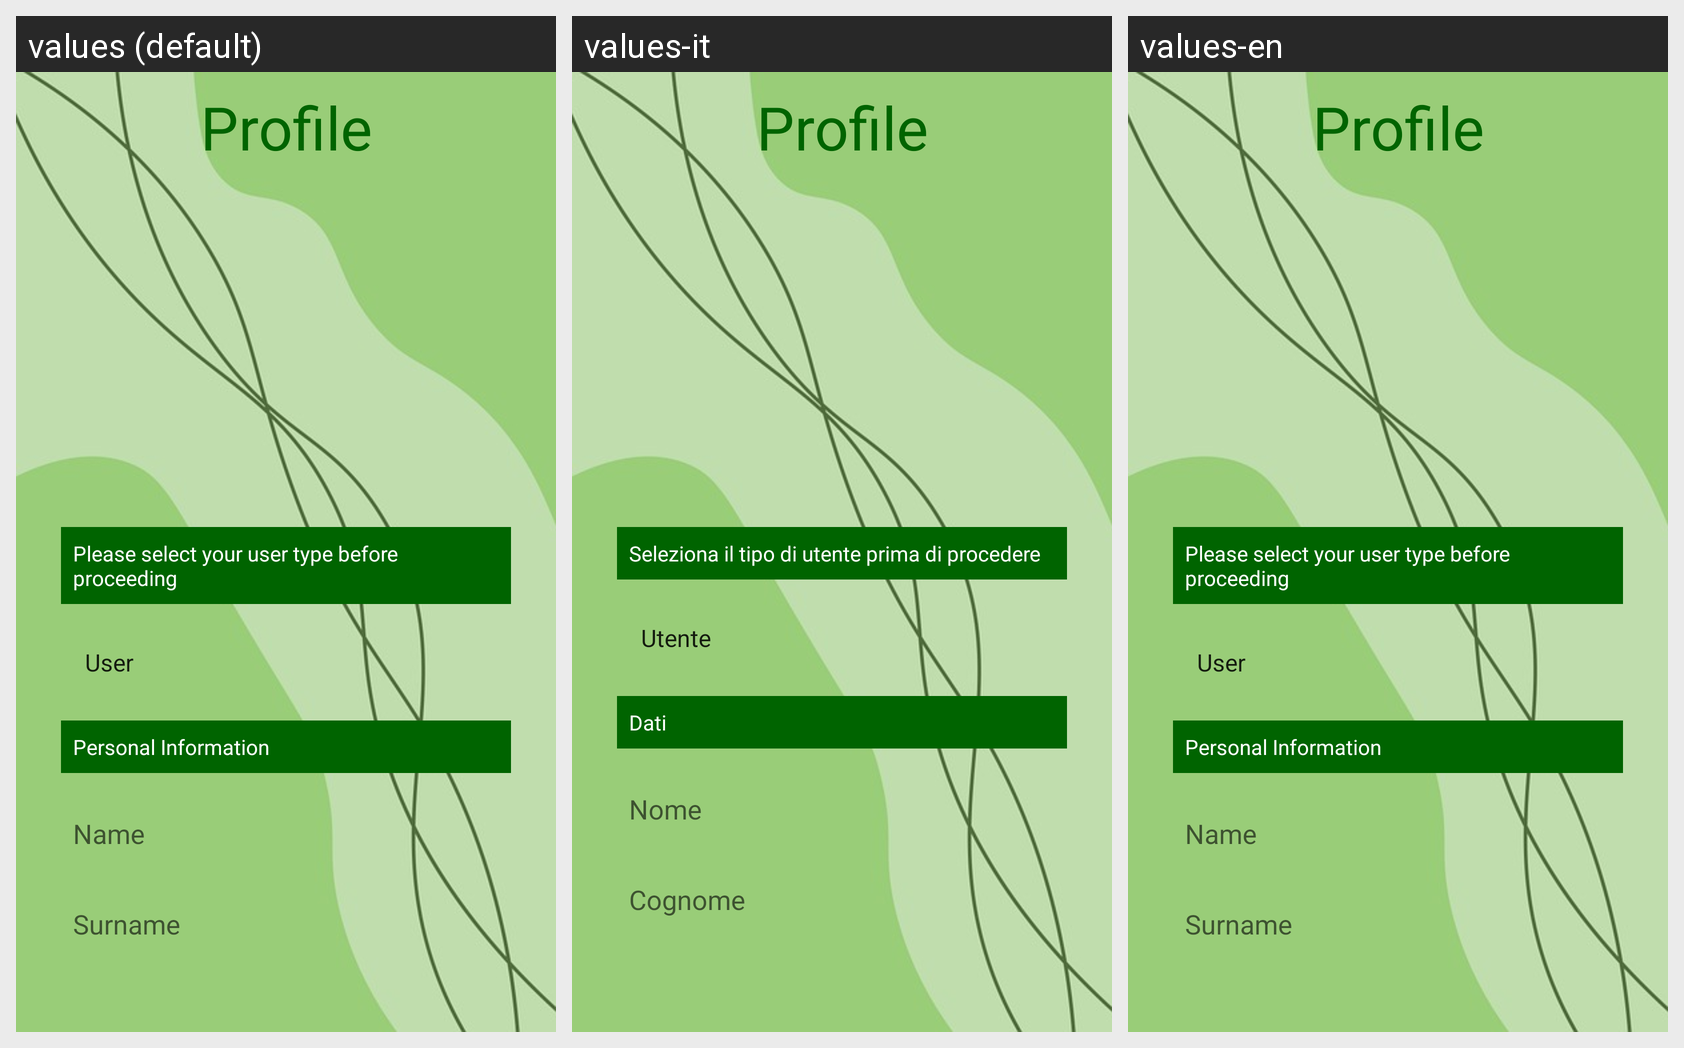

Translations of the strings shown on this Android screen, per locale in the grid:
Android screen res/layout/activity_create_profile.xml rendered under 3 locales, left to right: values (default), values-it, values-en. Device: Nexus 5 (rendered at 1080×1920; each locale shown at half size, 540×960, under a caption strip naming it); theme Theme.AnimalApp.
Strings drawn on this screen, with the default value and each locale's value (text and hints the layout hard-codes, and strings that could not be matched under every locale, appear in the picture but are not listed):

seleziona_il_tipo_di_utente_prima_di_procedere
  values: Please select your user type before proceeding
  values-it: Seleziona il tipo di utente prima di procedere
  values-en: Please select your user type before proceeding

dati
  values: Personal Information
  values-it: Dati
  values-en: Personal Information

name1
  values: Name
  values-it: Nome
  values-en: Name

surname
  values: Surname
  values-it: Cognome
  values-en: Surname
